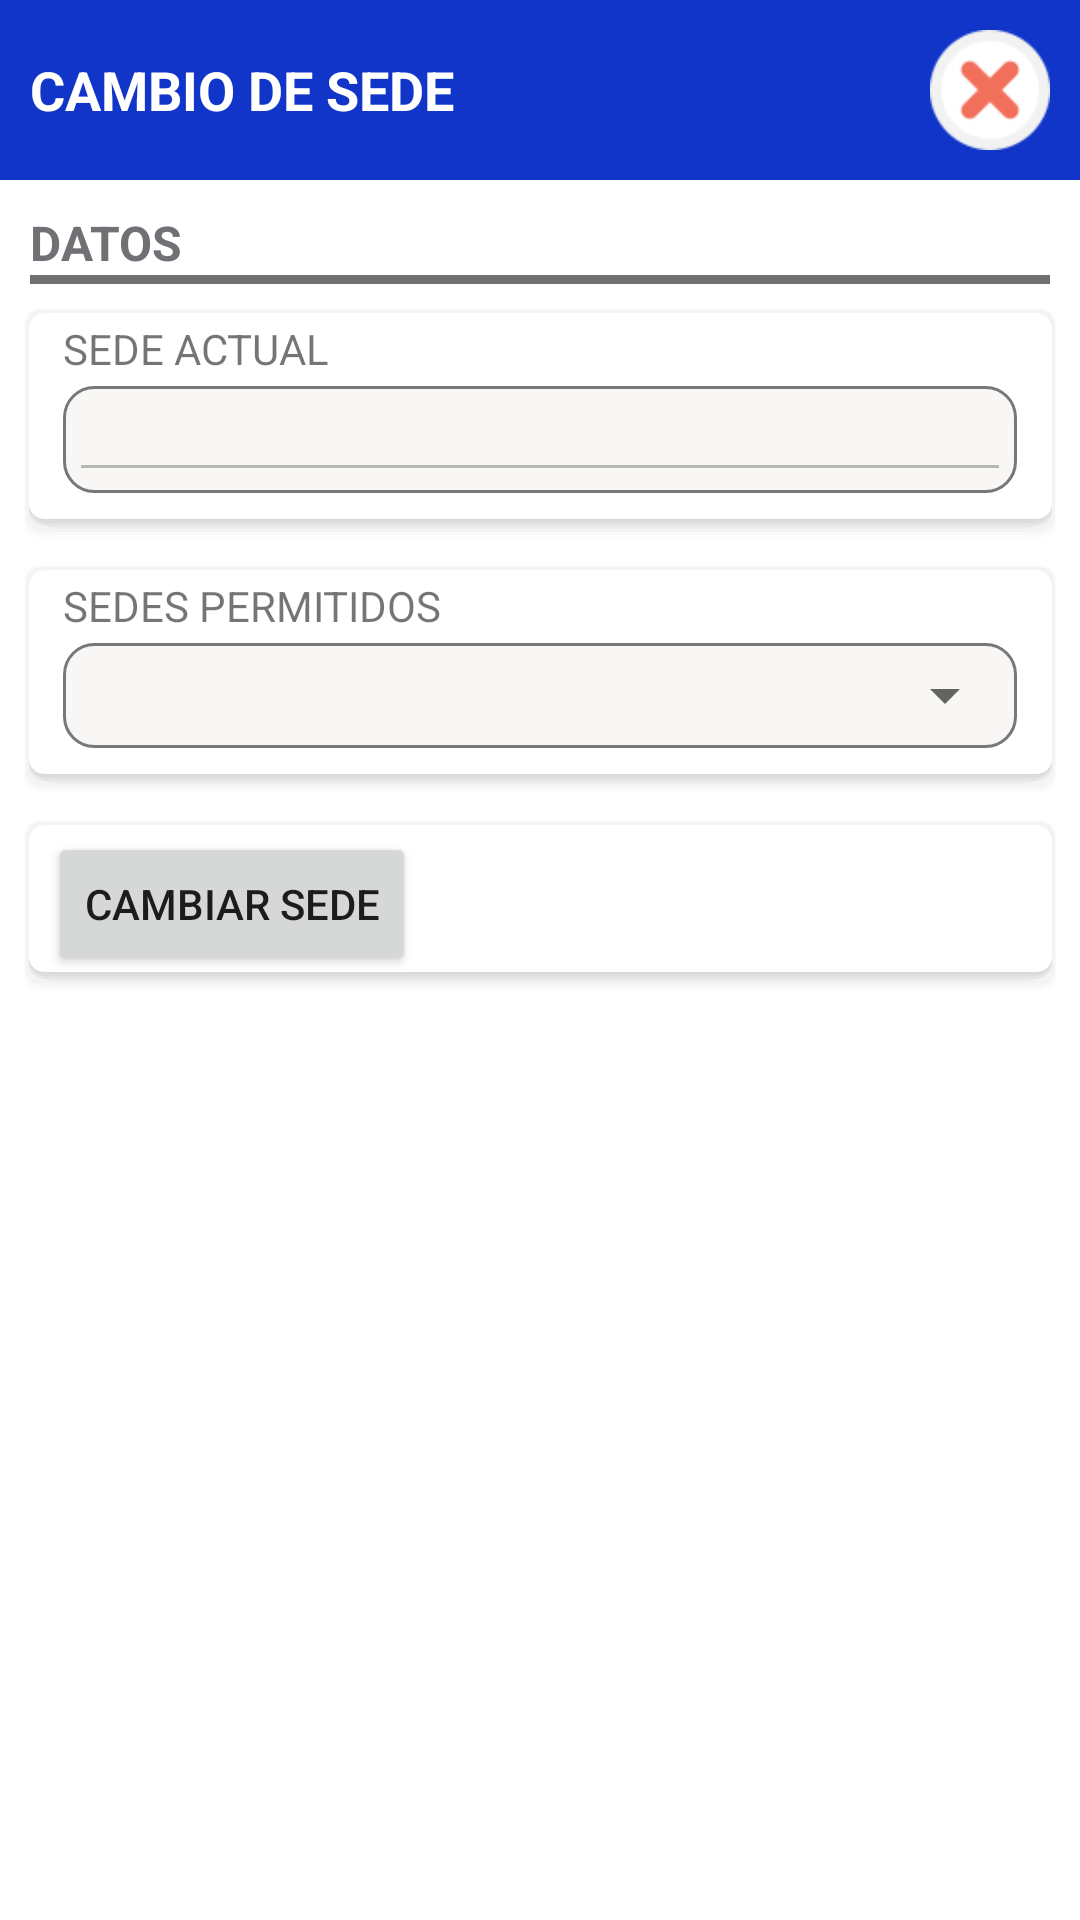

Reconstruct the res/layout file that produces this screen, plus the resources it refers to.
<!-- AndroidManifest.xml: fallback theme Theme.MaterialComponents.DayNight.NoActionBar -->
<!-- res/layout/dg_cambiar_sede.xml -->
<RelativeLayout xmlns:android="http://schemas.android.com/apk/res/android"
    android:orientation="vertical"
    android:layout_width="match_parent"
    android:layout_height="wrap_content"
    android:background="#ffffffff">

    <RelativeLayout
        android:id="@+id/rlHeader"
        android:layout_width="match_parent"
        android:layout_height="60dp"
        android:background="@color/colorPrimary"
        android:gravity="center_vertical">

        <TextView
            android:layout_width="match_parent"
            android:layout_height="40dp"
            android:text="CAMBIO DE SEDE"
            android:textSize="18dp"
            android:gravity="center_vertical"
            android:textColor="#ffff"
            android:textStyle="bold"
            android:layout_marginLeft="10dp"
            ></TextView>

        <ImageView
            android:id="@+id/imgCloseDi"
            android:layout_width="40dp"
            android:layout_height="40dp"
            android:layout_alignParentRight="true"
            android:layout_marginRight="10dp"
            android:gravity="center"
            android:scaleType="fitCenter"
            android:src="@drawable/cancel" />

    </RelativeLayout>

    <RelativeLayout
        android:layout_width="match_parent"
        android:layout_height="wrap_content"
        android:layout_below="@+id/rlHeader"
        >
        <ScrollView
            android:layout_width="match_parent"
            android:layout_height="wrap_content"
            android:fillViewport="true" >

            <LinearLayout
                android:layout_width="match_parent"
                android:layout_height="wrap_content"
                android:orientation="vertical"
                >

                <LinearLayout
                    android:layout_width="match_parent"
                    android:layout_height="wrap_content"
                    android:orientation="vertical"
                    android:paddingLeft="10dp"
                    android:paddingTop="10dp"
                    android:paddingRight="10dp"
                    android:paddingBottom="0dp">

                    <TextView
                        android:layout_width="wrap_content"
                        android:layout_height="wrap_content"
                        android:text="DATOS"
                        android:textColor="@color/textLazo"
                        android:textSize="16dp"
                        android:textStyle="bold"></TextView>

                    <View
                        android:layout_width="match_parent"
                        android:layout_height="3dp"
                        android:background="@color/bordeLazo"></View>
                </LinearLayout>

                <LinearLayout
                    android:orientation="vertical"
                    android:layout_width="match_parent"
                    android:layout_height="wrap_content"
                    android:background="@drawable/shadow_box"
                    android:paddingHorizontal="8dp"
                    android:paddingTop="4dp"
                    android:paddingBottom="15dp"
                    android:layout_marginHorizontal="8dp"
                    android:layout_marginTop="8dp"
                    android:layout_marginBottom="1dp"
                    >
                    <LinearLayout
                        android:layout_width="match_parent"
                        android:layout_height="wrap_content"
                        android:orientation="horizontal"
                        >
                        <LinearLayout
                            android:layout_width="match_parent"
                            android:layout_height="wrap_content"
                            android:layout_weight="1"
                            android:orientation="vertical"
                            android:paddingHorizontal="5dp"
                            >
                            <TextView
                                android:layout_width="wrap_content"
                                android:layout_height="wrap_content"
                                android:text="SEDE ACTUAL" />

                            <LinearLayout

                                android:layout_width="match_parent"
                                android:layout_height="wrap_content"
                                android:layout_marginTop="3dp"
                                android:layout_weight="1"
                                android:background="@drawable/border_box">

                                <EditText
                                    android:id="@+id/edSedeActual"
                                    android:layout_width="match_parent"
                                    android:layout_height="35dp"
                                    android:layout_marginTop="-2dp"
                                    android:layout_marginBottom="-2dp"
                                    android:textSize="14dp"
                                    android:focusable="true"
                                    android:inputType="none"
                                    android:enabled="false"
                                    ></EditText>
                            </LinearLayout>
                        </LinearLayout>

                    </LinearLayout>
                </LinearLayout>

                <LinearLayout
                    android:orientation="vertical"
                    android:layout_width="match_parent"
                    android:layout_height="wrap_content"
                    android:background="@drawable/shadow_box"
                    android:paddingHorizontal="8dp"
                    android:paddingTop="4dp"
                    android:paddingBottom="15dp"
                    android:layout_marginHorizontal="8dp"
                    android:layout_marginTop="8dp"
                    android:layout_marginBottom="1dp"
                    >
                    <LinearLayout
                        android:layout_width="match_parent"
                        android:layout_height="wrap_content"
                        android:orientation="horizontal"
                        >

                        <LinearLayout
                            android:layout_width="match_parent"
                            android:layout_height="wrap_content"
                            android:layout_weight="1"
                            android:orientation="vertical"
                            android:paddingHorizontal="5dp"
                            >
                            <TextView
                                android:layout_width="wrap_content"
                                android:layout_height="wrap_content"
                                android:text="SEDES PERMITIDOS" />
                            <LinearLayout
                                android:layout_width="match_parent"
                                android:layout_height="wrap_content"
                                android:layout_marginTop="3dp"
                                android:layout_weight="1"
                                android:background="@drawable/border_box"
                                android:padding="0dp"
                                >
                                <Spinner
                                    android:id="@+id/spSedesPermitidos"
                                    android:layout_width="match_parent"
                                    android:layout_height="35dp"
                                    android:layout_marginTop="0dp"
                                    android:layout_marginEnd="0dp"
                                    android:layout_marginRight="0dp"
                                    android:scrollbarSize="20dp"
                                    android:spinnerMode="dialog" />
                            </LinearLayout>
                        </LinearLayout>

                    </LinearLayout>
                </LinearLayout>

                <LinearLayout
                    android:orientation="vertical"
                    android:layout_width="match_parent"
                    android:layout_height="wrap_content"
                    android:background="@drawable/shadow_box"
                    android:paddingHorizontal="8dp"
                    android:paddingTop="4dp"
                    android:paddingBottom="5dp"
                    android:layout_marginHorizontal="8dp"
                    android:layout_marginTop="8dp"
                    android:layout_marginBottom="1dp">
                    <Button
                        android:id="@+id/btnCambioSede"
                        android:layout_width="wrap_content"
                        android:layout_height="wrap_content"
                        android:text="CAMBIAR SEDE"
                        >
                    </Button>
                </LinearLayout>


            </LinearLayout>

        </ScrollView>

    </RelativeLayout>





</RelativeLayout>
<!-- resources referenced by this layout -->
<resources>
  <color name="bordeLazo">#707070</color>
  <color name="colorPrimary">#1035C8</color>
  <color name="textLazo">#6F7175</color>
  <!-- drawable border_box (drawable-v21) -->
  <shape xmlns:android="http://schemas.android.com/apk/res/android">
      <stroke android:width="1dp" android:color="#787878" />
      <solid android:color="#F8F7F5" />
      <corners android:radius="10dp" />
      <padding
          android:left="2dp"
          android:top="2dp"
          android:right="2dp"
          android:bottom="2dp" />
  </shape>
  <!-- drawable cancel: png bitmap (drawable, 2443 bytes) -->
  <!-- drawable shadow_box: vector/xml drawable (drawable-v21, 2016 chars, omitted) -->
</resources>
